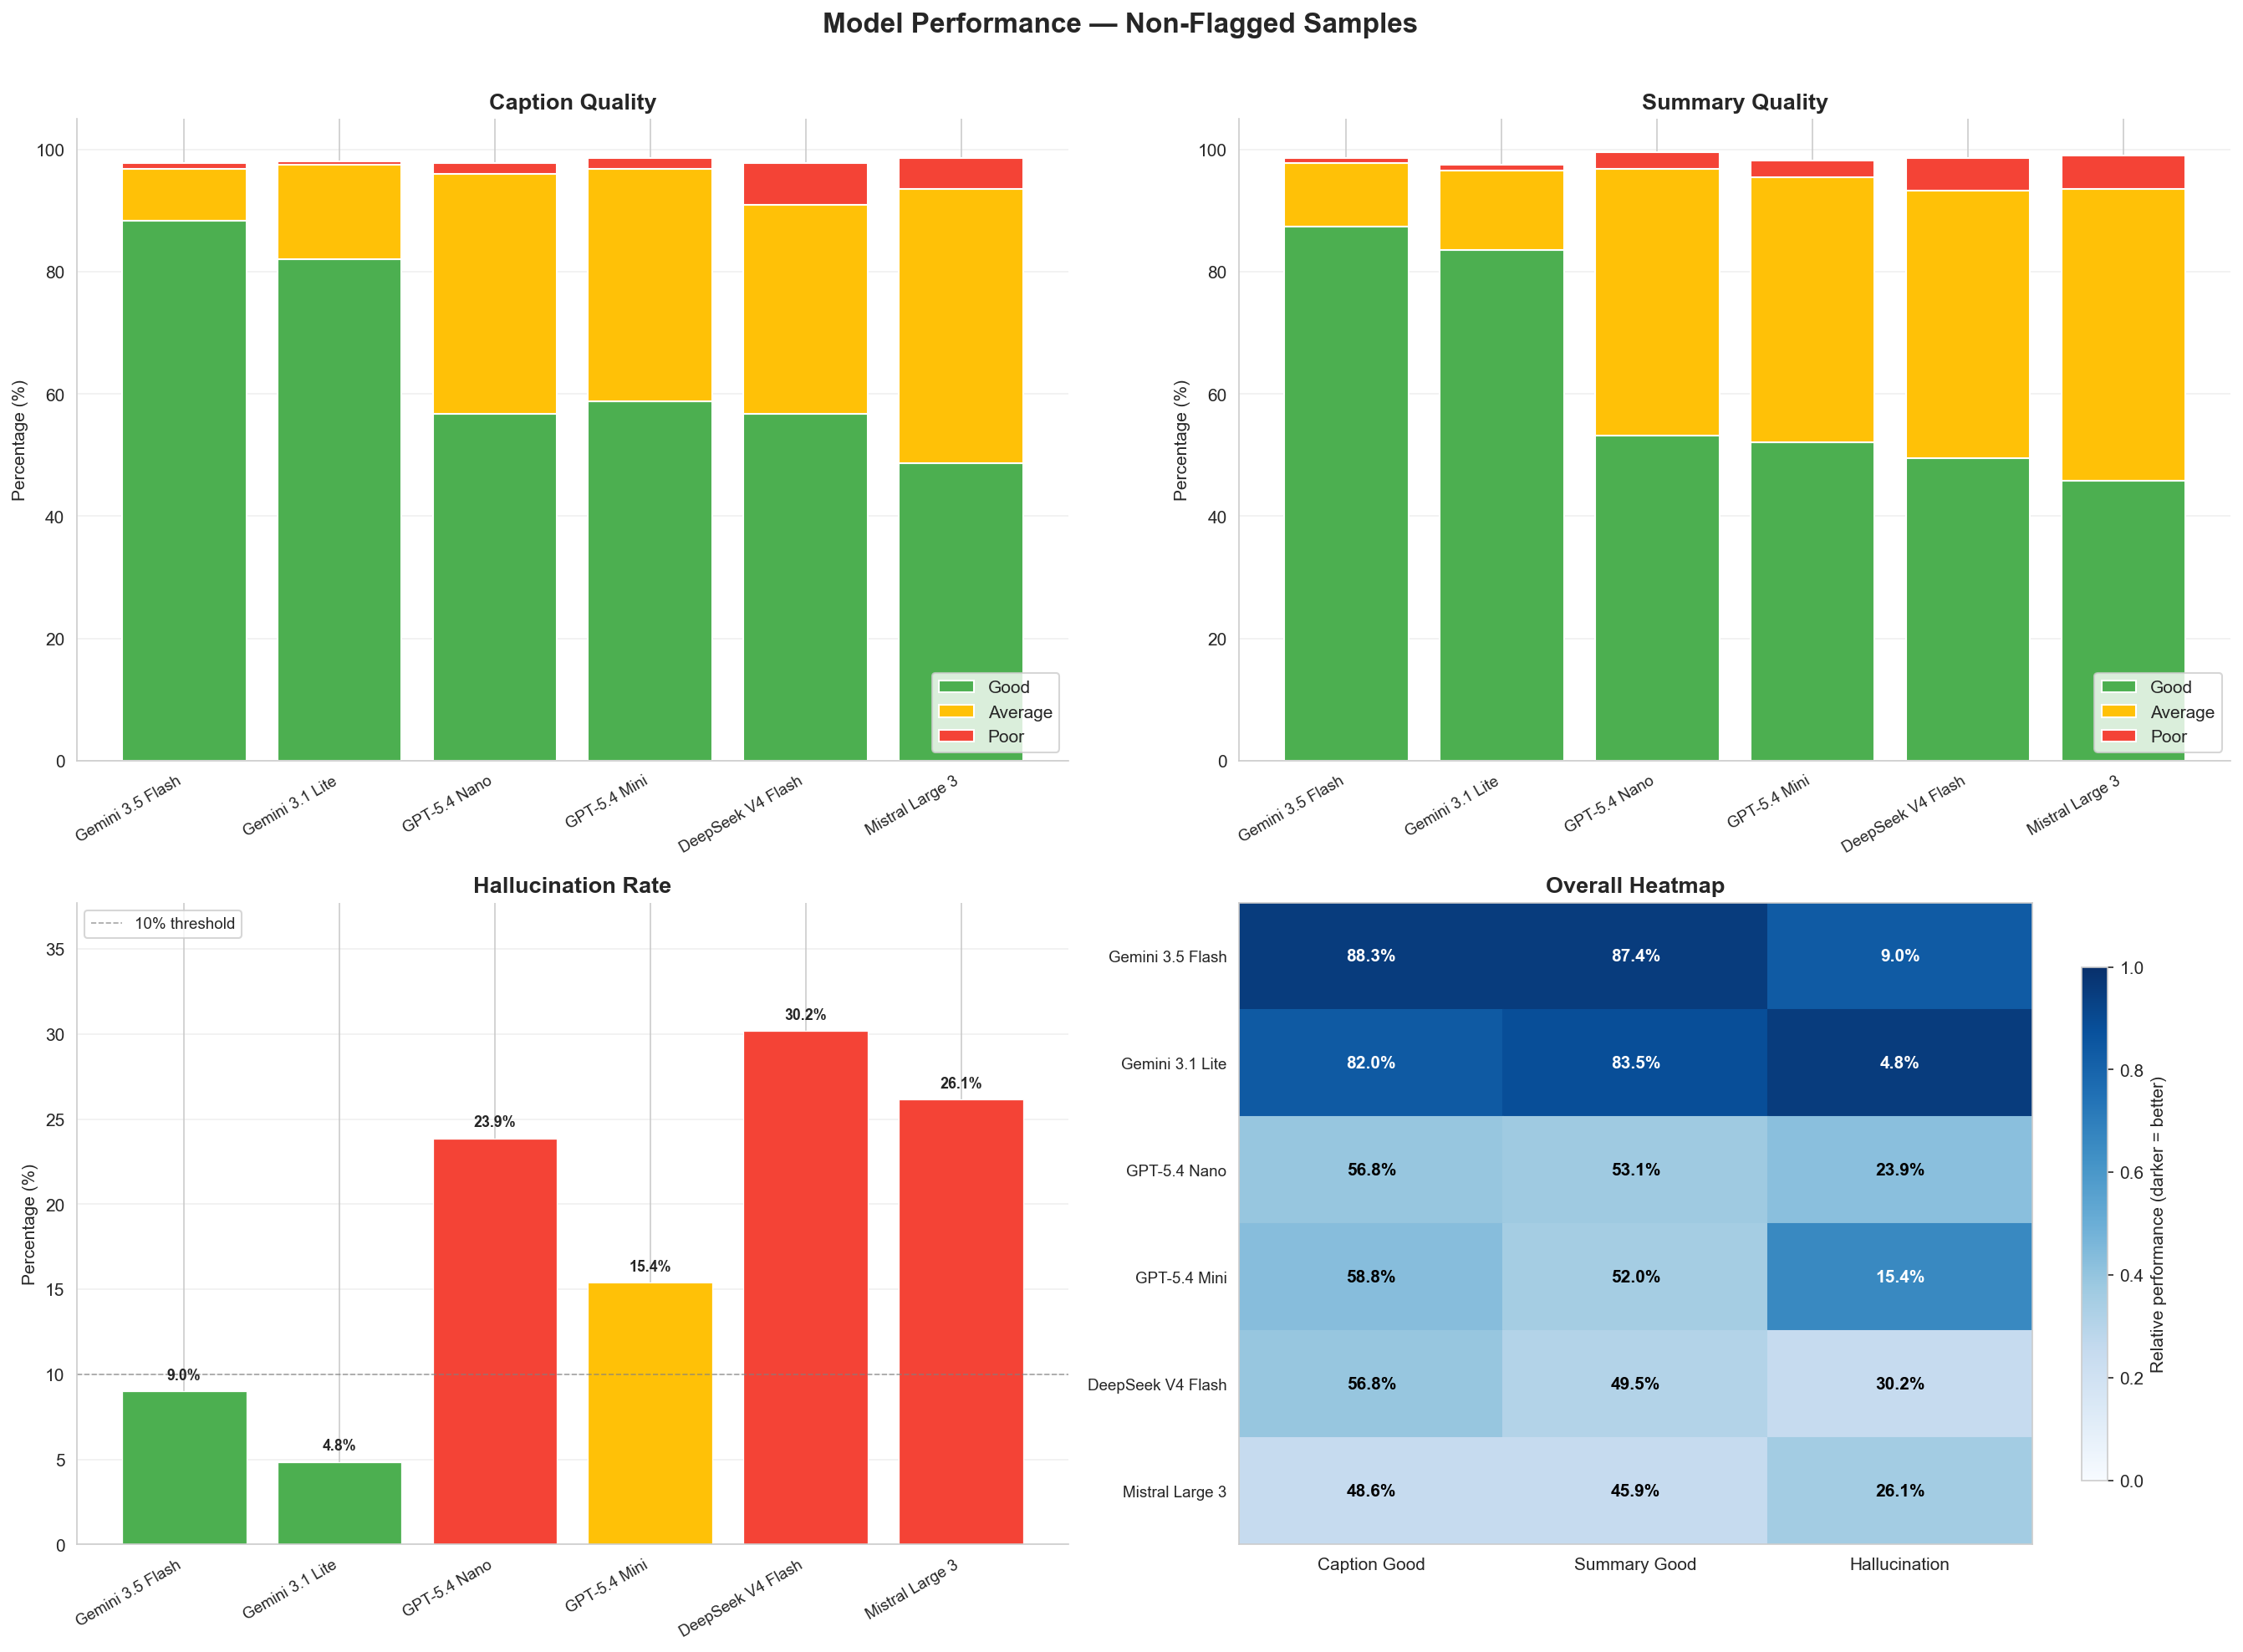

The table this chart was drawn from, first rows:
Model, N, Caption Good %, Caption Average %, Caption Poor %, Summary Good %, Summary Average %, Summary Poor %, Hallucination %, Cap CI lo, Cap CI hi, Sum CI lo, Sum CI hi, Hall CI lo, Hall CI hi
Gemini 3.5 Flash, 222, 88.29, 8.56, 0.9, 87.39, 10.36, 0.9, 9.01, 83.39, 91.88, 82.38, 91.13, 5.908, 13.5
Gemini 3.1 Flash Lite, 206, 82.04, 15.53, 0.49, 83.5, 13.11, 0.97, 4.85, 76.23, 86.68, 77.82, 87.94, 2.658, 8.704
GPT-5.4 Nano, 222, 56.76, 39.19, 1.8, 53.15, 43.69, 2.7, 23.87, 50.18, 63.1, 46.59, 59.61, 18.74, 29.9
GPT-5.4 Mini, 221, 58.82, 38.01, 1.81, 52.04, 43.44, 2.71, 15.38, 52.24, 65.11, 45.47, 58.53, 11.22, 20.73
DeepSeek V4 Flash, 222, 56.76, 34.23, 6.76, 49.55, 43.69, 5.41, 30.18, 50.18, 63.1, 43.04, 56.08, 24.52, 36.51
Mistral Large 3, 218, 48.62, 44.95, 5.05, 45.87, 47.71, 5.5, 26.15, 42.07, 55.22, 39.39, 52.5, 20.76, 32.36
